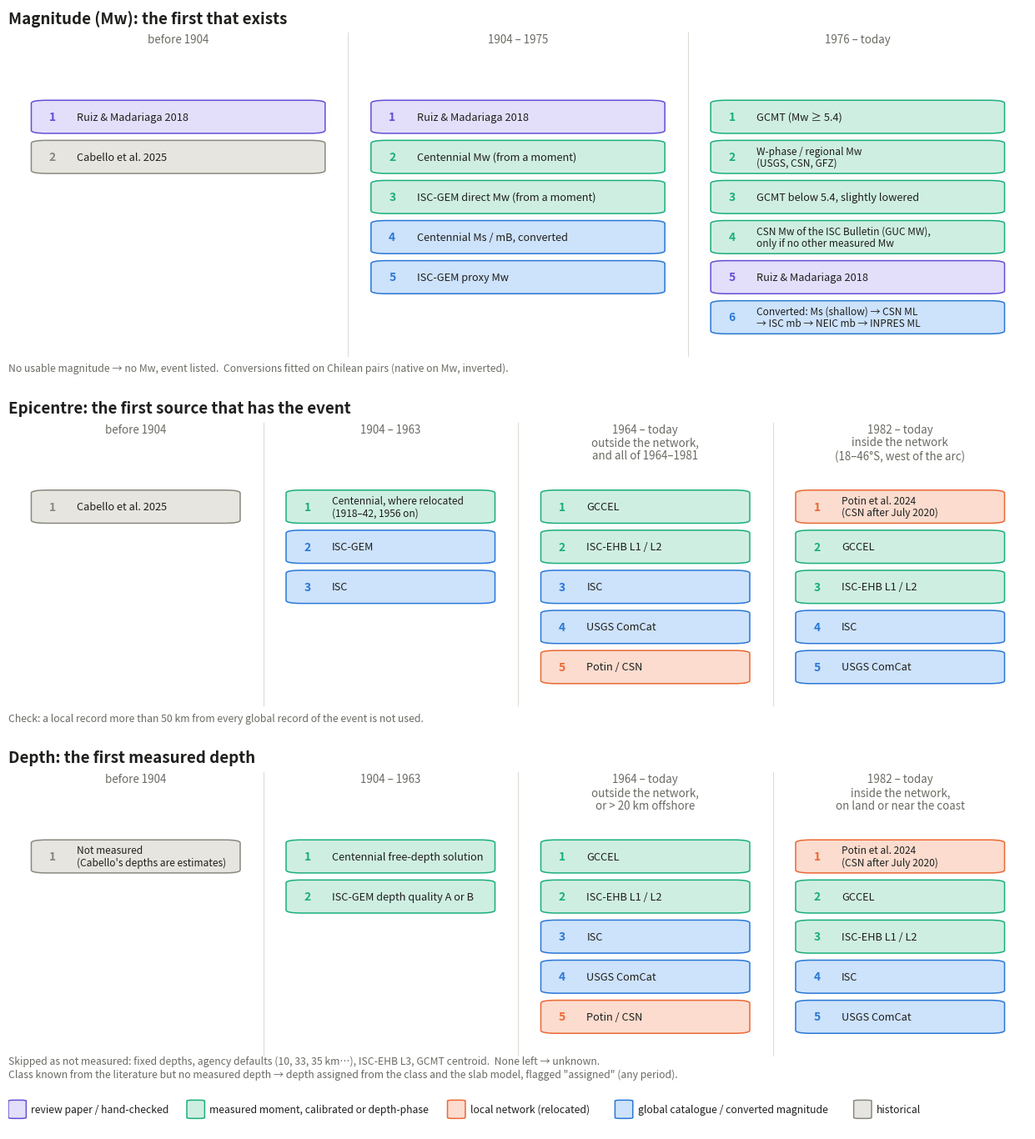

Write the Python code that produced this figure.
import matplotlib
matplotlib.use('Agg')
import matplotlib.pyplot as plt
from matplotlib.patches import FancyBboxPatch

C = {'lit': ('#e3defa', '#6250d6', 'review paper / hand-checked'),
     'best': ('#cfeee2', '#1baf7a', 'measured moment, calibrated or depth-phase'),
     'local': ('#fbdccf', '#eb6834', 'local network (relocated)'),
     'glob': ('#cde2fb', '#2a78d6', 'global catalogue / converted magnitude'),
     'hist': ('#e6e5df', '#8a897f', 'historical')}
INK, MUTED = '#1f1f1d', '#6b6a63'

panels = [
 ('Magnitude (Mw): the first that exists',
  [('before 1904', [('Ruiz & Madariaga 2018', 'lit'), ('Cabello et al. 2025', 'hist')]),
   ('1904 – 1975', [('Ruiz & Madariaga 2018', 'lit'), ('Centennial Mw (from a moment)', 'best'),
                    ('ISC-GEM direct Mw (from a moment)', 'best'), ('Centennial Ms / mB, converted', 'glob'),
                    ('ISC-GEM proxy Mw', 'glob')]),
   ('1976 – today', [('GCMT (Mw ≥ 5.4)', 'best'), ('W-phase / regional Mw\n(USGS, CSN, GFZ)', 'best'),
                     ('GCMT below 5.4, slightly lowered', 'best'),
                     ('CSN Mw of the ISC Bulletin (GUC MW),\nonly if no other measured Mw', 'best'), ('Ruiz & Madariaga 2018', 'lit'),
                     ('Converted: Ms (shallow) → CSN ML\n→ ISC mb → NEIC mb → INPRES ML', 'glob')])],
  'No usable magnitude → no Mw, event listed.  Conversions fitted on Chilean pairs (native on Mw, inverted).'),
 ('Epicentre: the first source that has the event',
  [('before 1904', [('Cabello et al. 2025', 'hist')]),
   ('1904 – 1963', [('Centennial, where relocated\n(1918–42, 1956 on)', 'best'), ('ISC-GEM', 'glob'), ('ISC', 'glob')]),
   ('1964 – today\noutside the network,\nand all of 1964–1981', [('GCCEL', 'best'), ('ISC-EHB L1 / L2', 'best'), ('ISC', 'glob'),
                    ('USGS ComCat', 'glob'), ('Potin / CSN', 'local')]),
   ('1982 – today\ninside the network\n(18–46°S, west of the arc)', [('Potin et al. 2024\n(CSN after July 2020)', 'local'), ('GCCEL', 'best'),
                    ('ISC-EHB L1 / L2', 'best'), ('ISC', 'glob'), ('USGS ComCat', 'glob')])],
  'Check: a local record more than 50 km from every global record of the event is not used.'),
 ('Depth: the first measured depth',
  [('before 1904', [('Not measured\n(Cabello\'s depths are estimates)', 'hist')]),
   ('1904 – 1963', [('Centennial free-depth solution', 'best'), ('ISC-GEM depth quality A or B', 'best')]),
   ('1964 – today\noutside the network,\nor > 20 km offshore', [('GCCEL', 'best'), ('ISC-EHB L1 / L2', 'best'), ('ISC', 'glob'),
                    ('USGS ComCat', 'glob'), ('Potin / CSN', 'local')]),
   ('1982 – today\ninside the network,\non land or near the coast', [('Potin et al. 2024\n(CSN after July 2020)', 'local'), ('GCCEL', 'best'),
                    ('ISC-EHB L1 / L2', 'best'), ('ISC', 'glob'), ('USGS ComCat', 'glob')])],
  'Skipped as not measured: fixed depths, agency defaults (10, 33, 35 km…), ISC-EHB L3, GCMT centroid.  '
  'None left → unknown.\n'
  'Class known from the literature but no measured depth → depth assigned from the class and the slab model, flagged "assigned" (any period).'),
]

BH, GAP, HEAD = 0.66, 0.14, 1.75
heights = [HEAD + max(len(b) for _, b in cols) * (BH + GAP) + 0.95 for _, cols, _ in panels]
fig = plt.figure(figsize=(13, sum(heights) * 0.62 + 1.0), dpi=160)
fig.patch.set_facecolor('white')
y0 = 1 - 0.035
tot = sum(heights)
for (title, cols, note), h in zip(panels, heights):
    fh = h / tot * 0.90
    ax = fig.add_axes([0.03, y0 - fh, 0.94, fh]); y0 -= fh + 0.012
    ax.set_xlim(0, 4); ax.set_ylim(0, h); ax.axis('off')
    ax.text(0, h - 0.05, title, fontsize=13.5, fontweight='bold', color=INK, va='top')
    w = 4 / len(cols)
    for i, (per, boxes) in enumerate(cols):
        x = i * w
        ax.text(x + w / 2, h - 0.52, per, fontsize=9.6, color=MUTED, ha='center', va='top', linespacing=1.15)
        if i: ax.plot([x, x], [0.55, h - 0.5], color='#dddcd5', lw=0.8)
        for k, (lab, kind) in enumerate(boxes):
            yb = h - HEAD - 0.1 - (k + 1) * (BH + GAP) + GAP
            fill, edge, _ = C[kind]
            ax.add_patch(FancyBboxPatch((x + 0.09, yb), w - 0.18, BH, boxstyle='round,pad=0,rounding_size=0.06',
                                        fc=fill, ec=edge, lw=1.1))
            ax.text(x + 0.16, yb + BH / 2, str(k + 1), fontsize=10, fontweight='bold', color=edge, va='center')
            ax.text(x + 0.27, yb + BH / 2, lab, fontsize=8.6 if '\n' in lab else 9.2, color=INK, va='center', linespacing=1.1)
    ax.text(0, 0.30, note, fontsize=8.8, color=MUTED, va='center', style='italic', linespacing=1.3)
    ax.plot([0, 4], [0.0, 0.0], color='#dddcd5', lw=0.8)
# legend
ax = fig.add_axes([0.03, 0.0, 0.94, 0.035]); ax.axis('off'); ax.set_xlim(0, 4); ax.set_ylim(0, 1)
x = 0
for k in ['lit', 'best', 'local', 'glob', 'hist']:
    fill, edge, lab = C[k]
    ax.add_patch(FancyBboxPatch((x, 0.3), 0.07, 0.45, boxstyle='round,pad=0,rounding_size=0.02', fc=fill, ec=edge, lw=1.1))
    ax.text(x + 0.09, 0.52, lab, fontsize=8.8, color=INK, va='center'); x += 0.12 + len(lab) * 0.0215
fig.savefig('catalog_rules.png', facecolor='white')
